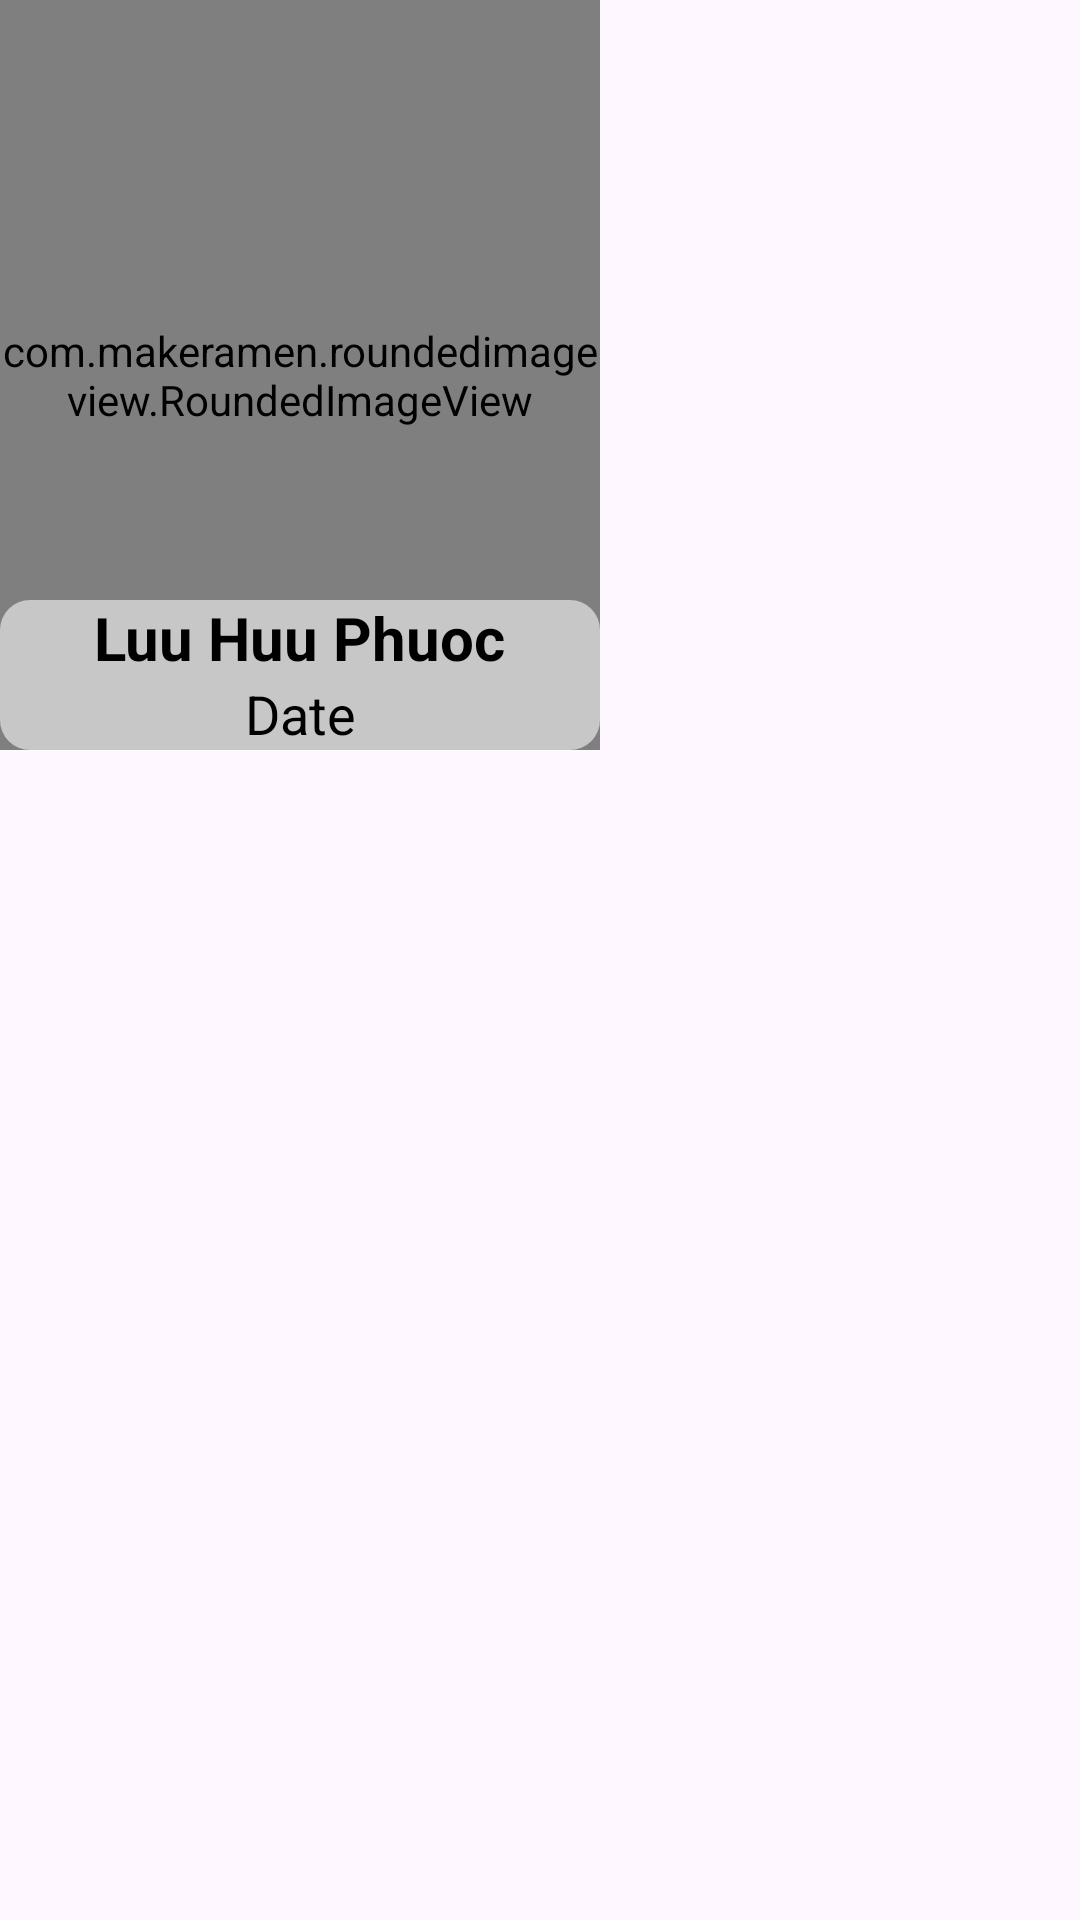

This screen was rendered from an Android layout file. Write that file and the resources it references.
<!-- AndroidManifest.xml: application theme Theme.Hiking_App -->
<!-- res/layout/activity_view_observation.xml -->
<?xml version="1.0" encoding="utf-8"?>
<androidx.constraintlayout.widget.ConstraintLayout xmlns:android="http://schemas.android.com/apk/res/android"
    android:layout_width="match_parent"
    android:layout_height="wrap_content"
    xmlns:app="http://schemas.android.com/apk/res-auto"
    xmlns:tools="http://schemas.android.com/tools"
    android:animateLayoutChanges="true"
    android:id="@+id/ObsCard">
    <LinearLayout
        android:id="@+id/obsCardObj"
        android:layout_width="wrap_content"
        android:layout_height="wrap_content"
        android:animateLayoutChanges="true"
        android:orientation="vertical"
        tools:ignore="MissingConstraints">
        <RelativeLayout
            android:layout_width="match_parent"
            android:layout_height="wrap_content"
            android:orientation="vertical"
            android:radius="8dp">
            <androidx.constraintlayout.widget.ConstraintLayout
                android:layout_width="200dp"
                android:layout_height="250dp">
                <com.makeramen.roundedimageview.RoundedImageView
                    android:id="@+id/observationImage"
                    android:layout_width="match_parent"
                    android:layout_height="match_parent"
                    android:layout_margin="@dimen/_5sdp"
                    android:layout_alignParentStart="true"
                    android:layout_centerVertical="true"
                    android:layout_gravity="center"
                    android:scaleType="centerCrop" />

                <androidx.constraintlayout.widget.ConstraintLayout
                    android:layout_width="match_parent"
                    android:layout_height="50dp"
                    android:background="@drawable/white_half_background"
                    app:layout_constraintBottom_toBottomOf="@+id/observationImage">
                    <TextView
                        android:id="@+id/observationName"
                        android:layout_width="wrap_content"
                        android:layout_height="wrap_content"
                        android:text="Luu Huu Phuoc"
                        android:textColor="@android:color/black"
                        android:textSize="20sp"
                        android:textStyle="bold"
                        app:layout_constraintBottom_toTopOf="@+id/observationDate"
                        app:layout_constraintEnd_toEndOf="parent"
                        app:layout_constraintStart_toStartOf="parent" />

                    <TextView
                        android:id="@+id/observationDate"
                        android:layout_width="wrap_content"
                        android:layout_height="wrap_content"
                        android:text="Date"
                        android:textColor="@android:color/black"
                        android:textSize="18sp"
                        app:layout_constraintBottom_toBottomOf="parent"
                        app:layout_constraintEnd_toEndOf="parent"
                        app:layout_constraintStart_toStartOf="parent" />
                </androidx.constraintlayout.widget.ConstraintLayout>
            </androidx.constraintlayout.widget.ConstraintLayout>
        </RelativeLayout>
    </LinearLayout>
</androidx.constraintlayout.widget.ConstraintLayout>
<!-- resources referenced by this layout -->
<resources>
  <!-- drawable white_half_background (drawable) -->
  <?xml version="1.0" encoding="utf-8"?>
  <selector xmlns:android="http://schemas.android.com/apk/res/android">
      <item>
          <shape android:shape="rectangle">
              <solid android:color="#90ffffff"></solid>
              <corners android:radius="10dp"></corners>
          </shape>
      </item>
  </selector>
  <style name="Theme.Hiking_App" parent="Base.Theme.Hiking_App" />
  <style name="Base.Theme.Hiking_App" parent="Theme.Material3.DayNight.NoActionBar">
          <item name="colorPrimary">@color/lavender</item>
          <item name="colorPrimaryVariant">@color/lavender</item>
          <item name="colorOnPrimary">@color/white</item>
          
          <item name="colorSecondary">@color/teal_200</item>
          <item name="colorSecondaryVariant">@color/teal_700</item>
          <item name="colorOnSecondary">@color/black</item>
          
          <item name="android:statusBarColor">?attr/colorPrimaryVariant</item>
          
      </style>
  <color name="lavender">#8692f7</color>
  <color name="white">#FFFFFFFF</color>
  <color name="teal_200">#FF03DAC5</color>
  <color name="teal_700">#FF018786</color>
  <color name="black">#FF000000</color>
</resources>
